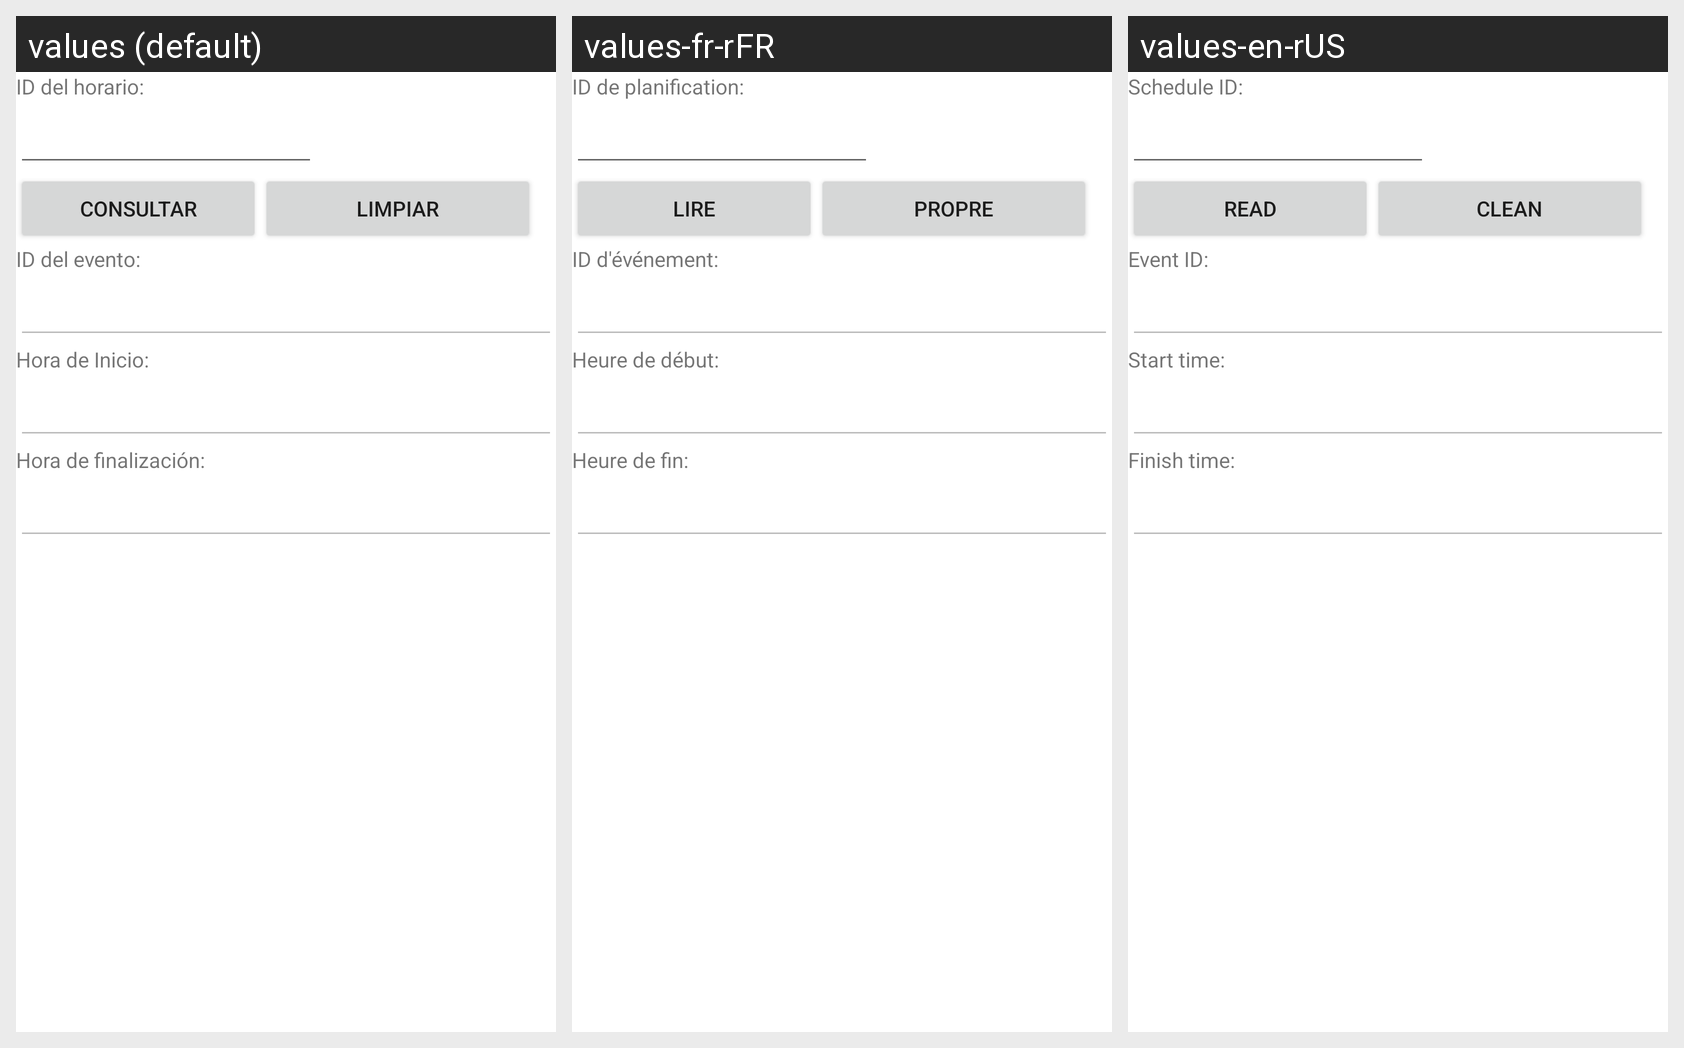

This grid shows one Android layout under several languages. Give, for every string resource on the screen, its name, the default text and each shown locale's text.
Android screen res/layout/activity_horario_consultar.xml rendered under 3 locales, left to right: values (default), values-fr-rFR, values-en-rUS. Device: Nexus 5 (rendered at 1080×1920; each locale shown at half size, 540×960, under a caption strip naming it); theme Theme.G10Proyecto01.
Strings drawn on this screen, with the default value and each locale's value (text and hints the layout hard-codes, and strings that could not be matched under every locale, appear in the picture but are not listed):

idhorario
  values: ID del horario:
  values-fr-rFR: ID de planification:
  values-en-rUS: Schedule ID:

consultar
  values: Consultar
  values-fr-rFR: Lire
  values-en-rUS: Read

limpiar
  values: Limpiar
  values-fr-rFR: Propre
  values-en-rUS: Clean

idevento
  values: ID del evento:
  values-fr-rFR: ID d'événement:
  values-en-rUS: Event ID:

horainicio
  values: Hora de Inicio:
  values-fr-rFR: Heure de début:
  values-en-rUS: Start time:

horafinalizacion
  values: Hora de finalización:
  values-fr-rFR: Heure de fin:
  values-en-rUS: Finish time:
